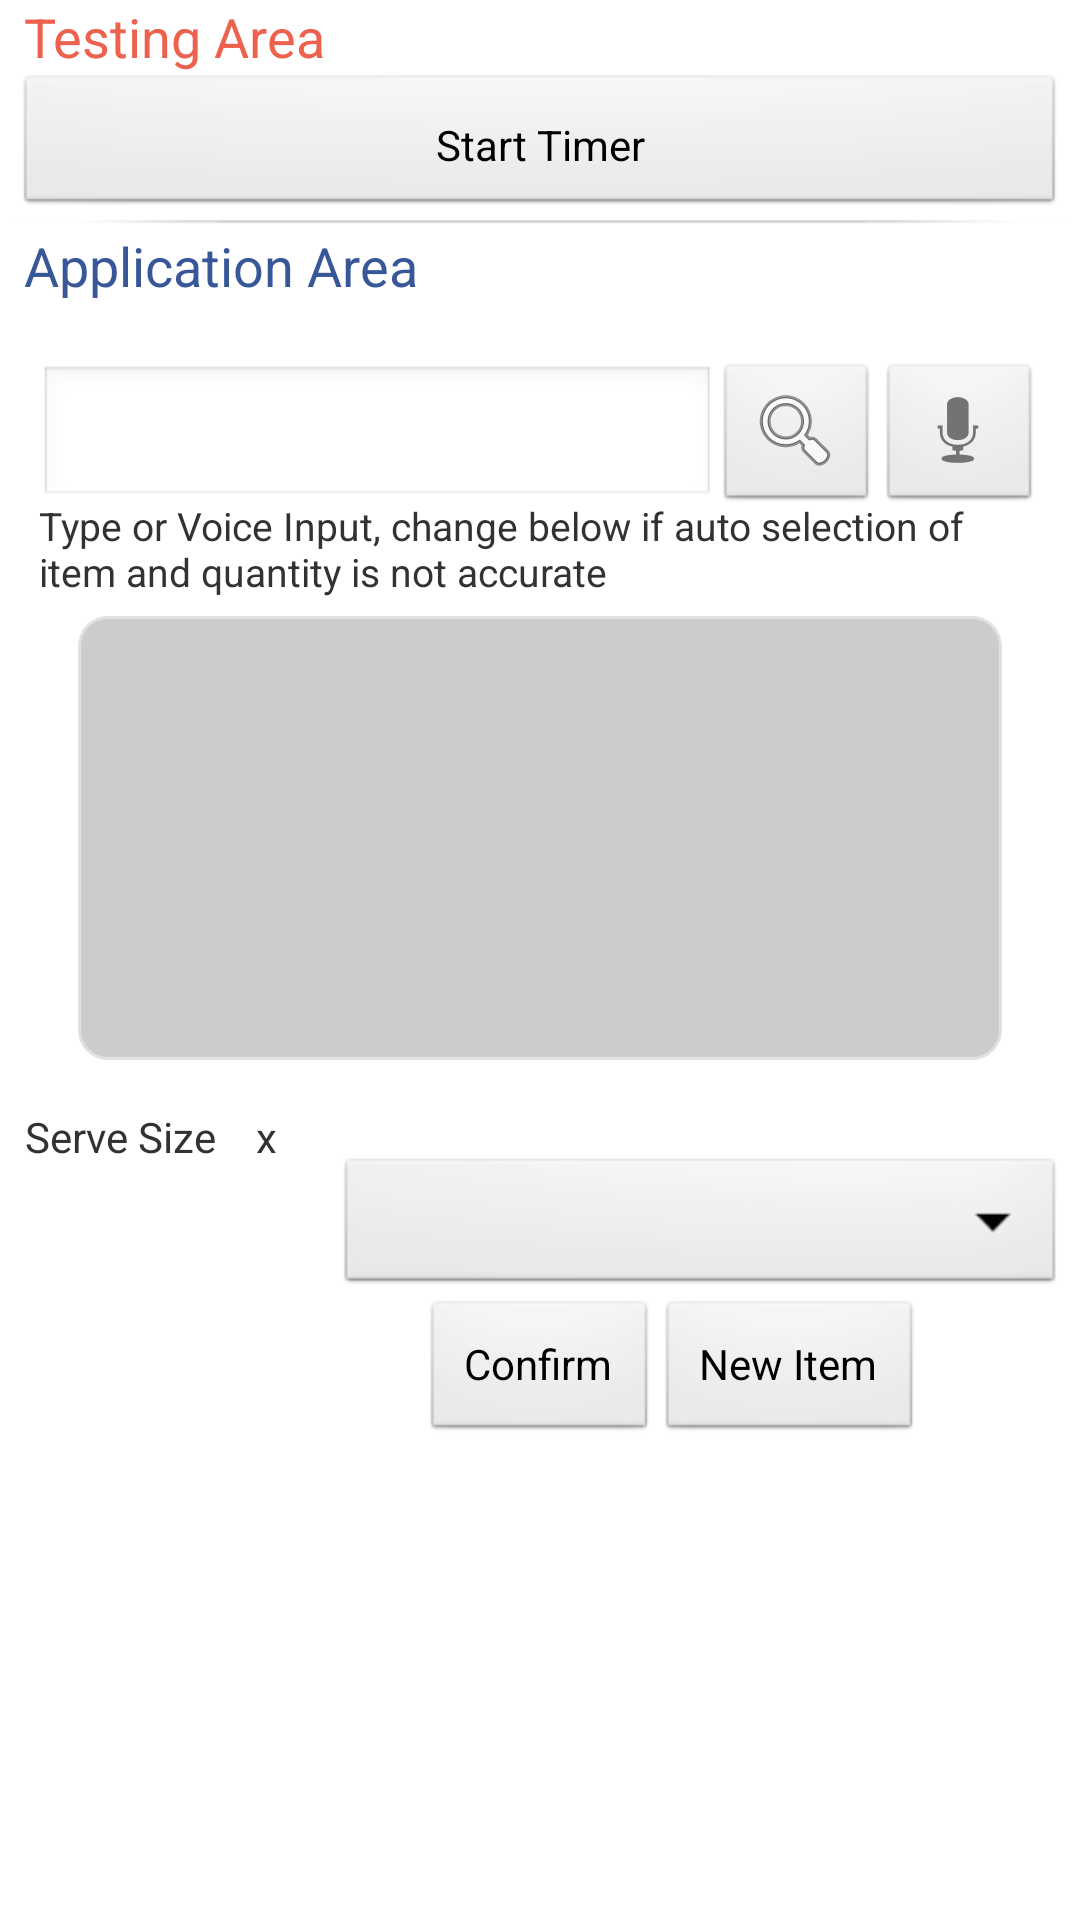

Layout XML and referenced resources for this Android screen:
<!-- AndroidManifest.xml: application theme AppTheme -->
<!-- res/layout/fragment_food_tracking.xml -->
<LinearLayout
    xmlns:android="http://schemas.android.com/apk/res/android"
    android:id="@+id/search_bar"
    android:layout_width="fill_parent"
    android:layout_height="fill_parent"
    android:paddingLeft="5dip"
    android:paddingRight="5dip"
    android:paddingBottom="14dip"
    android:orientation="vertical" 
    android:focusable="true"
    android:descendantFocusability="afterDescendants">
    
    

            <TextView
                android:id="@+id/testingarea"
                android:layout_width="wrap_content"
                android:layout_height="wrap_content"
                android:paddingLeft="3dp"
                android:textColor="#ec624e"
                android:text="Testing Area"
                android:textAppearance="?android:attr/textAppearanceMedium" />

            <Button
                android:id="@+id/start_timer"
                android:layout_width="match_parent"
                android:layout_height="wrap_content"
                android:padding="0px"
                android:text="Start Timer" />

            <ImageView
                android:id="@+id/divider"
                android:layout_width="wrap_content"
                android:layout_height="wrap_content"
                android:src="@drawable/divider2" />
             <TextView
                android:id="@+id/testingarea"
                android:layout_width="wrap_content"
                android:layout_height="wrap_content"
                android:paddingLeft="3dp"
                android:textColor="#385798"
                android:text="Application Area"
                android:textAppearance="?android:attr/textAppearanceMedium" />

    

    
    
    
    <LinearLayout
        android:layout_width="fill_parent"
        android:layout_height="wrap_content"
        android:orientation="vertical"
        android:paddingLeft="8dip"
        android:paddingRight="8dip"
        android:paddingBottom="-16dip"
        android:baselineAligned="false"
        android:addStatesFromChildren="true" >

        
       
        <TextView 
            android:id="@+id/search_badge"
            android:layout_width="wrap_content"
            android:layout_height="wrap_content"
            android:paddingLeft="2dip"
            android:drawablePadding="0dip"
            android:textAppearance="?android:attr/textAppearanceSmall"
            android:textColor="?android:attr/textColorPrimary" />

        
        
        
        <LinearLayout
            android:id="@+id/search_edit_frame"
            android:layout_width="fill_parent"
            android:layout_height="wrap_content"
            android:layout_marginTop="1dip"
            android:layout_marginBottom="-5dip"
            android:orientation="horizontal"
            android:addStatesFromChildren="true"
            android:gravity="center_vertical"
            android:baselineAligned="false" >

            
            <EditText
                android:id="@+id/search_src_text"
                android:layout_height="wrap_content"
                android:layout_width="0dip"
                android:layout_weight="1.0"
                android:paddingLeft="8dip"
                android:paddingRight="6dip"
                android:singleLine="true" />
            <ImageButton android:id="@+id/search_btn"
                android:layout_width="wrap_content"
                android:layout_height="wrap_content"
                android:src="@android:drawable/ic_menu_search"
            />
                
            <ImageButton android:id="@+id/voice_btn"
                android:layout_width="wrap_content"
                android:layout_height="wrap_content"
                android:src="@android:drawable/ic_btn_speak_now"
            />
        </LinearLayout>
        <TextView
        android:id="@+id/foodtrackinginstructions"
        android:layout_width="wrap_content"
        android:layout_height="wrap_content"
        android:text="Type or Voice Input, change below if auto selection of item and quantity is not accurate"
        android:textSize="13dip" />
      
    </LinearLayout>
 	
 	<RelativeLayout
      android:id="@+id/manual_view"
      android:layout_width="fill_parent"
      android:layout_height="wrap_content">
        
 	  
    	





    	<ListView android:id="@+id/foodlist"
        android:layout_width="fill_parent"
        android:layout_height="150dip"
        android:paddingLeft="0dp"
        android:paddingRight="0dp"
        android:paddingBottom="3dp"
        android:layout_marginLeft="20dp"
        android:layout_marginRight="20dp"
        android:layout_marginTop="5dp"
        android:layout_marginBottom="5dp"
        android:background="@drawable/word_bg" 
        android:scrollbars="vertical"
       />
    	<TextView
        android:id="@+id/servesize"
        android:layout_width="wrap_content"
        android:layout_height="fill_parent"
        android:text=""
        android:paddingTop = "10dp"
        android:layout_below="@+id/foodlist"/>
    	<TextView
        android:id="@+id/quantity"
        android:layout_width="wrap_content"
        android:layout_height="fill_parent"
        android:text=" Serve Size    x      "
        android:paddingTop = "10dp"
        android:layout_below="@+id/foodlist"
        android:layout_toRightOf="@+id/servesize"/>
    	<Spinner
		android:id="@+id/spinner"
		android:prompt="@string/select_prompt"
		android:layout_toRightOf="@+id/quantity"
		android:layout_width="fill_parent"
		android:layout_height="wrap_content"
		android:paddingTop = "10dp"
		android:layout_alignBaseline="@+id/quantity"
		android:layout_below="@+id/foodlist"
		/>
         <Button
         android:id="@+id/confirmbutton"
	     android:layout_height="wrap_content"
	     android:layout_width="wrap_content"
	     android:text=" Confirm "
	     android:layout_below="@+id/spinner" 
	     android:layout_centerHorizontal="true" />
    	 <Button
         android:id="@+id/newitembutton"
     	 android:layout_height="wrap_content"
	     android:layout_width="wrap_content"
	     android:text=" New Item "
	     android:layout_below="@+id/spinner"
	     android:layout_toRightOf="@+id/confirmbutton" />
 	 </RelativeLayout>
 	
</LinearLayout>

<!-- resources referenced by this layout -->
<resources>
  <!-- drawable divider2: png bitmap (drawable, 3407 bytes) -->
  <!-- drawable word_bg (drawable) -->
  <?xml version="1.0" encoding="utf-8"?>
  <shape xmlns:android="http://schemas.android.com/apk/res/android"
      android:dither="true">
      <gradient
           android:startColor="#ffcccccc"
           android:endColor="#ffcccccc"
           android:centerColor="#ffcccccc"
           android:angle="180" />
      <corners android:radius="10dp" />
      <stroke
          android:width="2dp"
          android:color="#66ffffff" />
  </shape>
  <string name="select_prompt">Select from below</string>
  <style name="AppTheme" parent="android:Theme.Light" />
</resources>
